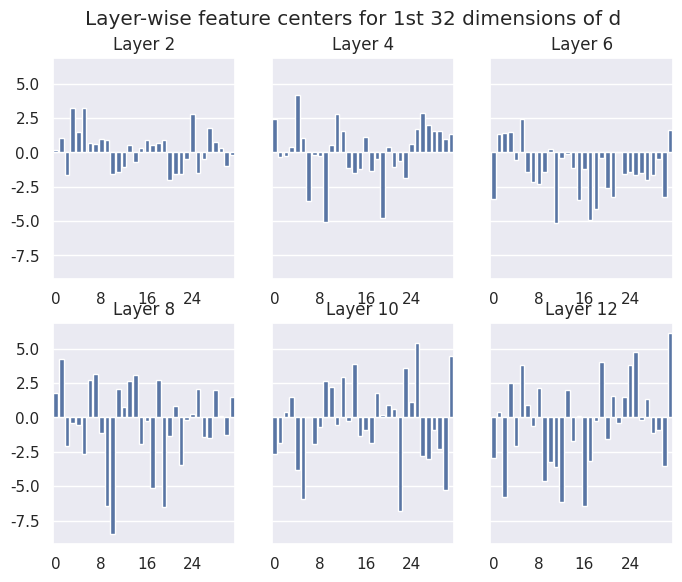

The script that saved this image:
import pandas as pd
import seaborn as sns
from matplotlib import pyplot as plt
import numpy as np
import random
sns.set()

data = np.random.randn(6, 32)
fig, axes = plt.subplots(2, 3, figsize=(8, 6), sharey=True)
axes = [axb for ax in axes for axb in ax]
freq = 8
for i in range(len(data)):
    data[i] = data[i] + random.randint(-1, 1) * random.random()
    data[i] = data[i] * (((i + 1)*2) ** 0.5)
    x = list(range(len(data[i])))
    data[i][random.randint(0, len(x) - 1)] += (np.sign(data[i][random.randint(0, len(x) - 1)]) * random.random() * (((i + 1)*2) ** 0.5))
    sns.barplot(ax=axes[i], x=x, y=list(data[i]))
    axes[i].set_title("Layer %s" % ((i + 1) * 2))
    xtix = axes[i].get_xticks()
    axes[i].set_xticks(xtix[::freq])
    axes[i].set_xticklabels(x[::freq])

fig.suptitle("Layer-wise feature centers for 1st 32 dimensions of d")
plt.subplots_adjust(top=0.9, bottom=0.09,)
plt.show()
